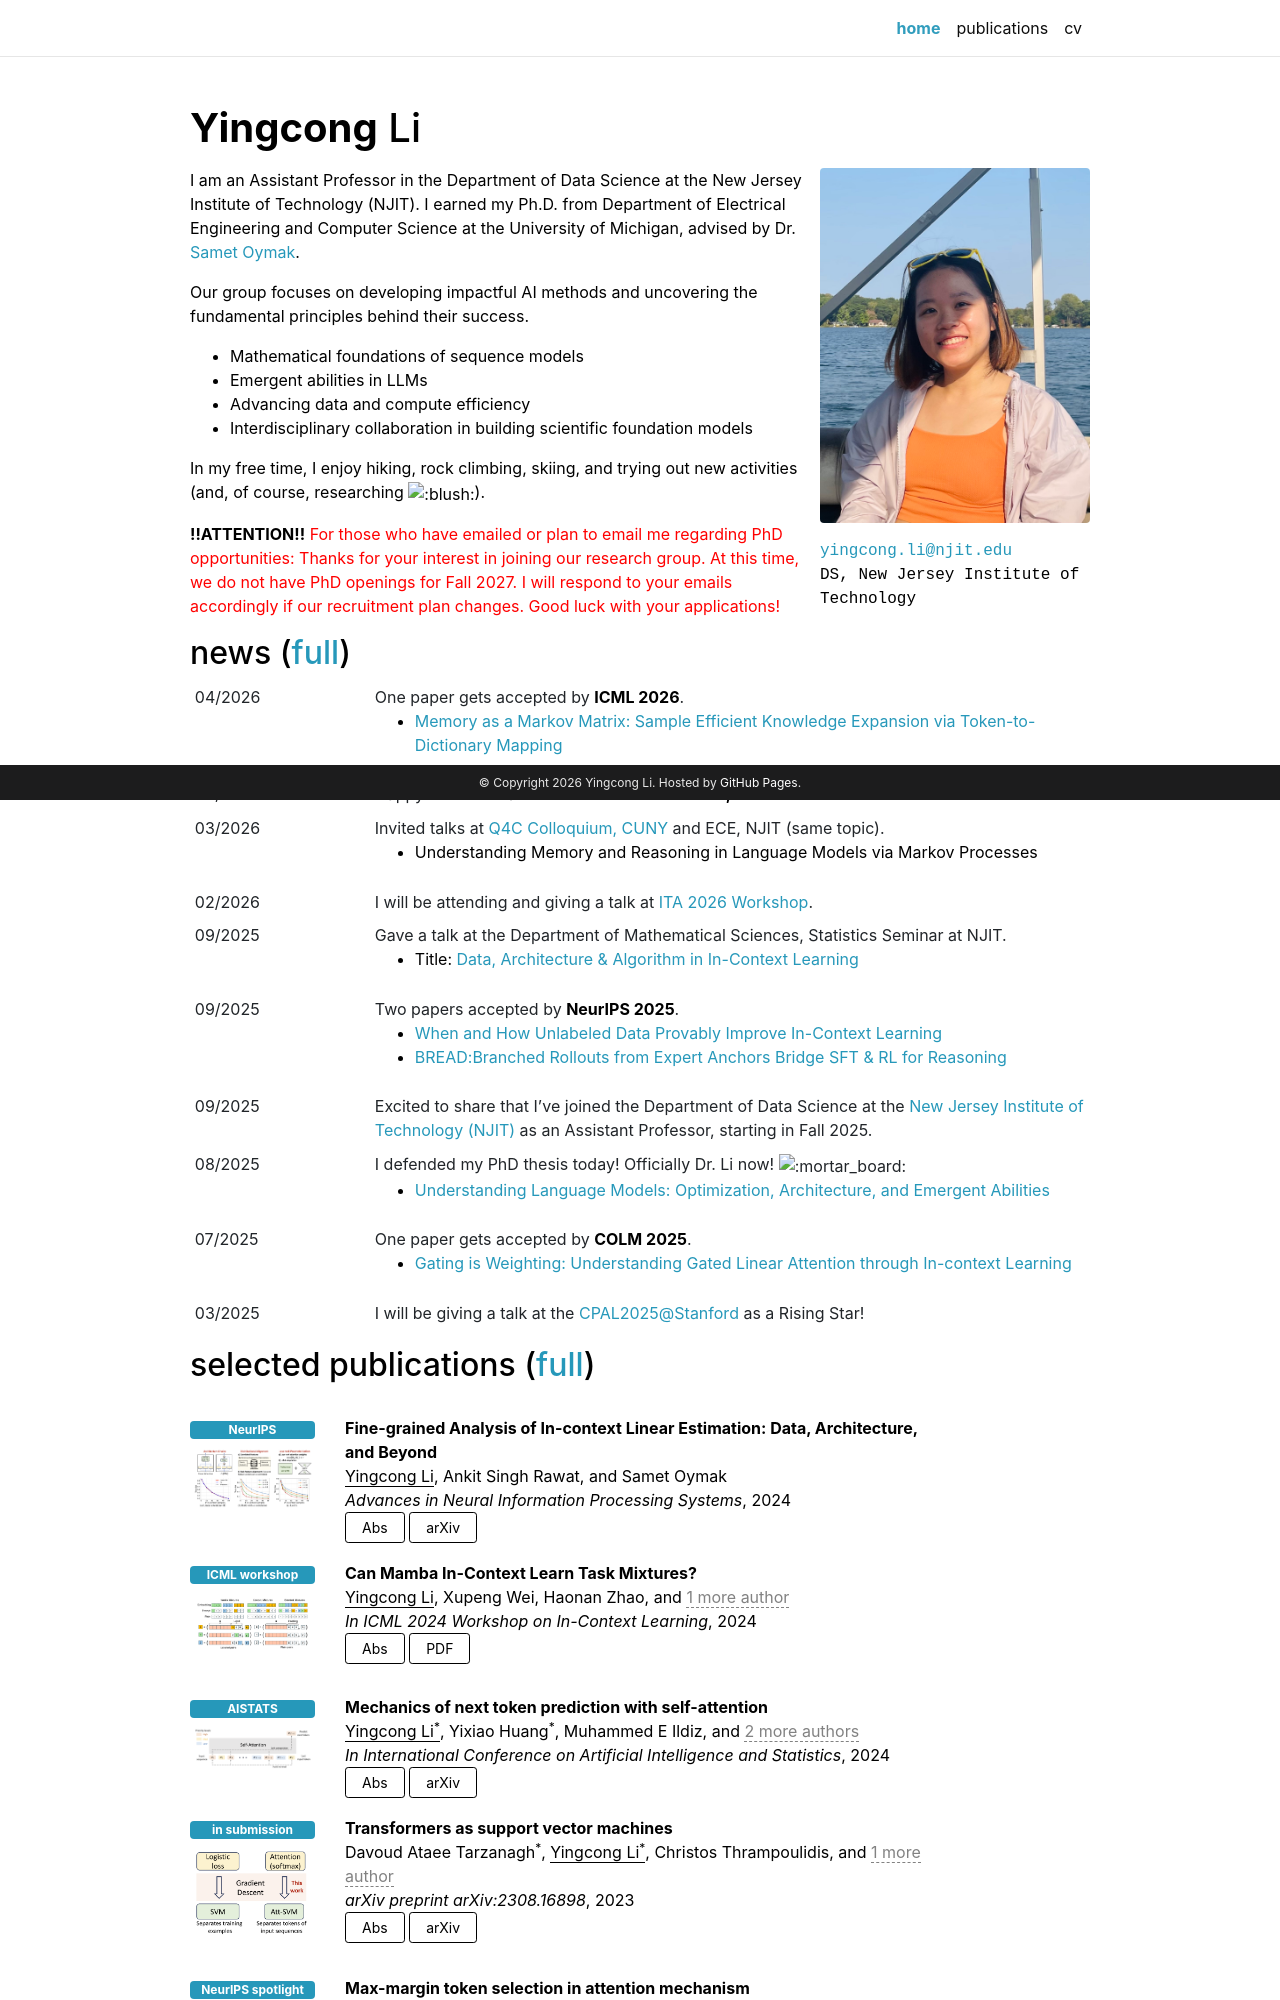

repository: yingcong-li/yingcong-li.github.io · page: index.html · generator: jekyll

# Yingcong Li

Personal academic homepage built with Jekyll and adapted from the [al-folio](https://github.com/alshedivat/al-folio) academic website template.

The original template is licensed under the
